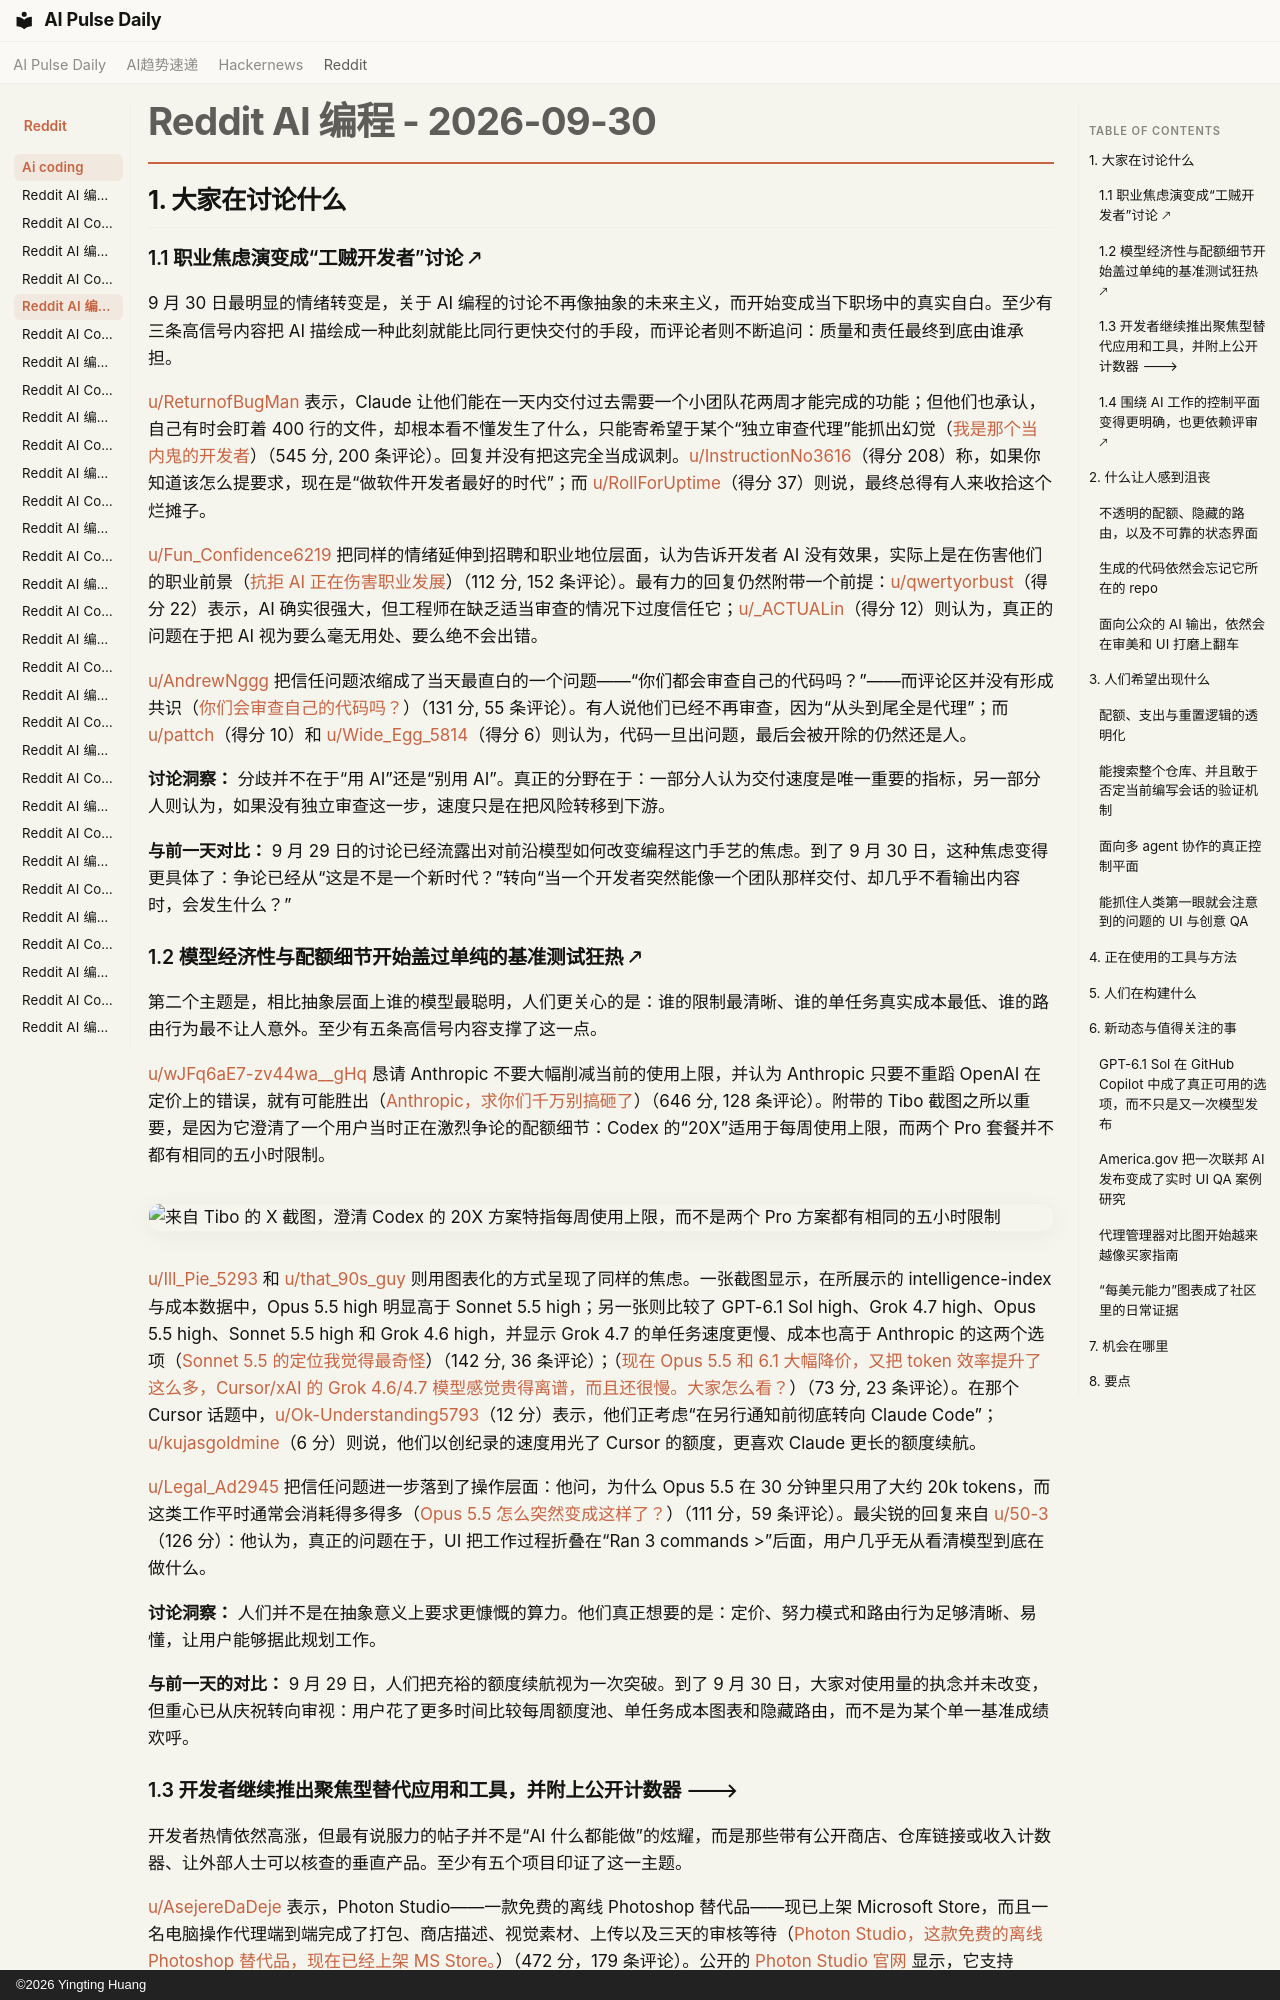

repository: vibewatch/vibewatch.github.io · page: reddit/ai-coding/2026-09-30.zh/index.html · generator: mkdocs · copyright: ©2026 Yingting Huang

# Reddit AI 编程 - 2026-09-30

## 1. 大家在讨论什么

### 1.1 职业焦虑演变成“工贼开发者”讨论 🡕

9 月 30 日最明显的情绪转变是，关于 AI 编程的讨论不再像抽象的未来主义，而开始变成当下职场中的真实自白。至少有三条高信号内容把 AI 描绘成一种此刻就能比同行更快交付的手段，而评论者则不断追问：质量和责任最终到底由谁承担。

[u/ReturnofBugMan](https://www.reddit.com/user/ReturnofBugMan) 表示，Claude 让他们能在一天内交付过去需要一个小团队花两周才能完成的功能；但他们也承认，自己有时会盯着 400 行的文件，却根本看不懂发生了什么，只能寄希望于某个“独立审查代理”能抓出幻觉（[我是那个当内鬼的开发者](https://www.reddit.com/r/ClaudeCode/comments/1wtndzi/i_am_the_scab_dev/)）（545 分, 200 条评论）。回复并没有把这完全当成讽刺。[u/InstructionNo3616](https://www.reddit.com/user/InstructionNo3616)（得分 208）称，如果你知道该怎么提要求，现在是“做软件开发者最好的时代”；而 [u/RollForUptime](https://www.reddit.com/user/RollForUptime)（得分 37）则说，最终总得有人来收拾这个烂摊子。

[u/Fun_Confidence6219](https://www.reddit.com/user/Fun_Confidence6219) 把同样的情绪延伸到招聘和职业地位层面，认为告诉开发者 AI 没有效果，实际上是在伤害他们的职业前景（[抗拒 AI 正在伤害职业发展](https://www.reddit.com/r/ClaudeCode/comments/1wt6uul/ai_resistance_is_hurting_careers/)）（112 分, 152 条评论）。最有力的回复仍然附带一个前提：[u/qwertyorbust](https://www.reddit.com/user/qwertyorbust)（得分 22）表示，AI 确实很强大，但工程师在缺乏适当审查的情况下过度信任它；[u/_ACTUALin](https://www.reddit.com/user/_ACTUALin)（得分 12）则认为，真正的问题在于把 AI 视为要么毫无用处、要么绝不会出错。

[u/AndrewNggg](https://www.reddit.com/user/AndrewNggg) 把信任问题浓缩成了当天最直白的一个问题——“你们都会审查自己的代码吗？”——而评论区并没有形成共识（[你们会审查自己的代码吗？](https://www.reddit.com/r/vibecoding/comments/1wt66h7/do_yall_review_your_code/)）（131 分, 55 条评论）。有人说他们已经不再审查，因为“从头到尾全是代理”；而 [u/pattch](https://www.reddit.com/user/pattch)（得分 10）和 [u/Wide_Egg_5814](https://www.reddit.com/user/Wide_Egg_5814)（得分 6）则认为，代码一旦出问题，最后会被开除的仍然还是人。

**讨论洞察：** 分歧并不在于“用 AI”还是“别用 AI”。真正的分野在于：一部分人认为交付速度是唯一重要的指标，另一部分人则认为，如果没有独立审查这一步，速度只是在把风险转移到下游。

**与前一天对比：** 9 月 29 日的讨论已经流露出对前沿模型如何改变编程这门手艺的焦虑。到了 9 月 30 日，这种焦虑变得更具体了：争论已经从“这是不是一个新时代？”转向“当一个开发者突然能像一个团队那样交付、却几乎不看输出内容时，会发生什么？”

### 1.2 模型经济性与配额细节开始盖过单纯的基准测试狂热 🡕

第二个主题是，相比抽象层面上谁的模型最聪明，人们更关心的是：谁的限制最清晰、谁的单任务真实成本最低、谁的路由行为最不让人意外。至少有五条高信号内容支撑了这一点。

[u/wJFq6aE7-zv44wa__gHq](https://www.reddit.com/user/wJFq6aE7-zv44wa__gHq) 恳请 Anthropic 不要大幅削减当前的使用上限，并认为 Anthropic 只要不重蹈 OpenAI 在定价上的错误，就有可能胜出（[Anthropic，求你们千万别搞砸了](https://www.reddit.com/r/ClaudeCode/comments/1wtoar4/anthropic_please_dont_fuck_this_up/)）（646 分, 128 条评论）。附带的 Tibo 截图之所以重要，是因为它澄清了一个用户当时正在激烈争论的配额细节：Codex 的“20X”适用于每周使用上限，而两个 Pro 套餐并不都有相同的五小时限制。

![来自 Tibo 的 X 截图，澄清 Codex 的 20X 方案特指每周使用上限，而不是两个 Pro 方案都有相同的五小时限制](https://preview.redd.it/aw9pen0kfjsh1.jpeg?width=1125&format=pjpg&auto=webp&s=f4bb7fee812729c3809e25e9fffccab4a517546d)

[u/Ill_Pie_5293](https://www.reddit.com/user/Ill_Pie_5293) 和 [u/that_90s_guy](https://www.reddit.com/user/that_90s_guy) 则用图表化的方式呈现了同样的焦虑。一张截图显示，在所展示的 intelligence-index 与成本数据中，Opus 5.5 high 明显高于 Sonnet 5.5 high；另一张则比较了 GPT-6.1 Sol high、Grok 4.7 high、Opus 5.5 high、Sonnet 5.5 high 和 Grok 4.6 high，并显示 Grok 4.7 的单任务速度更慢、成本也高于 Anthropic 的这两个选项（[Sonnet 5.5 的定位我觉得最奇怪](https://www.reddit.com/r/ClaudeCode/comments/1wtft74/sonnet_55_is_weirdest_placed_model_i_guess/)）（142 分, 36 条评论）；（[现在 Opus 5.5 和 6.1 大幅降价，又把 token 效率提升了这么多，Cursor/xAI 的 Grok 4.6/4.7 模型感觉贵得离谱，而且还很慢。大家怎么看？](https://www.reddit.com/r/cursor/comments/1wtm1p9/cursorxais_grok_4647_models_feel_ridiculously/)）（73 分, 23 条评论）。在那个 Cursor 话题中，[u/Ok-Understanding5793](https://www.reddit.com/user/Ok-Understanding5793)（12 分）表示，他们正考虑“在另行通知前彻底转向 Claude Code”；[u/kujasgoldmine](https://www.reddit.com/user/kujasgoldmine)（6 分）则说，他们以创纪录的速度用光了 Cursor 的额度，更喜欢 Claude 更长的额度续航。

[u/Legal_Ad2945](https://www.reddit.com/user/Legal_Ad2945) 把信任问题进一步落到了操作层面：他问，为什么 Opus 5.5 在 30 分钟里只用了大约 20k tokens，而这类工作平时通常会消耗得多得多（[Opus 5.5 怎么突然变成这样了？](https://www.reddit.com/r/ClaudeCode/comments/1wtsnf0/what_is_wrong_with_opus_55_all_of_a_sudden_i_have/)）（111 分，59 条评论）。最尖锐的回复来自 [u/50-3](https://www.reddit.com/user/50-3)（126 分）：他认为，真正的问题在于，UI 把工作过程折叠在“Ran 3 commands >”后面，用户几乎无从看清模型到底在做什么。

**讨论洞察：** 人们并不是在抽象意义上要求更慷慨的算力。他们真正想要的是：定价、努力模式和路由行为足够清晰、易懂，让用户能够据此规划工作。

**与前一天的对比：** 9 月 29 日，人们把充裕的额度续航视为一次突破。到了 9 月 30 日，大家对使用量的执念并未改变，但重心已从庆祝转向审视：用户花了更多时间比较每周额度池、单任务成本图表和隐藏路由，而不是为某个单一基准成绩欢呼。
